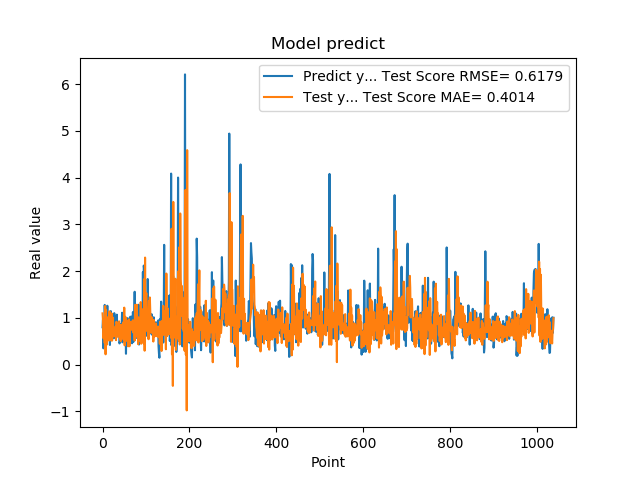

Data behind this chart, as committed beside it:
7.976629734039306641e-01, 1.094427599562193043e+00
9.608020186424257592e-01, 9.512277531367178129e-01
3.470349907875061035e-01, 5.624766032585067910e-01
9.546210169792177513e-01, 6.895758579312725178e-01
5.251880288124084473e-01, 9.456357621470864450e-01
1.275226235389709695e+00, 4.610307328721026110e-01
8.723750114440917969e-01, 1.252518914900562663e+00
7.321749925613403320e-01, 2.192432224622597459e-01
7.640249729156494141e-01, 1.170243464137873834e+00
4.752210080623626154e-01, 4.179994590161342782e-01
7.414129972457885742e-01, 1.014256439540178079e+00
1.258002042770385520e+00, 8.396784786355200314e-01
7.274609804153442383e-01, 7.038371257692781491e-01
7.892770171165466309e-01, 7.678204974681489547e-01
6.914690136909484863e-01, 7.310518994915176094e-01
7.093830108642578125e-01, 5.135302871040952066e-01
1.014547944068908691e+00, 1.138347779257345316e+00
4.182830154895783026e-01, 7.129435974444522373e-01
1.002280950546264648e+00, 6.597826597506001312e-01
1.143296003341674805e+00, 8.829797743186563741e-01
6.746559739112854004e-01, 5.169845725570721973e-01
6.009536385536193848e-01, 1.093935474389728268e+00
6.538079977035522461e-01, 5.126733725267753616e-01
7.814120054244995117e-01, 7.404648929848457461e-01
8.469259738922119141e-01, 1.002588586553802452e+00
6.482390165328979492e-01, 6.747678971264645664e-01
5.623700022697448730e-01, 6.045042519015038085e-01
1.099647998809814453e+00, 6.318421727128339382e-01
9.541710019111632191e-01, 7.599150115095845148e-01
6.694499850273132324e-01, 7.577220922605594211e-01
6.464660167694091797e-01, 8.119015585228963605e-01
8.223180174827575684e-01, 5.215230826945336240e-01
8.300920128822326660e-01, 9.159369012423242973e-01
1.067314028739929199e+00, 8.640177502255353970e-01
6.827279925346374512e-01, 7.721803640722081363e-01
6.464239954948425293e-01, 5.947508203706663998e-01
6.881093978881835938e-01, 8.654458225428008911e-01
6.500350236892700195e-01, 6.363820103882029677e-01
8.693690299987792969e-01, 9.250422242092396496e-01
4.518609941005706787e-01, 6.957864659627911452e-01
4.952389895915984552e-01, 5.491166882609144206e-01
6.850870251655578613e-01, 7.299981379412363580e-01
8.653740286827087402e-01, 5.007300635850050474e-01
7.400469779968261719e-01, 8.516461749771800926e-01
8.204330205917358398e-01, 5.487019265689607739e-01
1.108605027198791504e+00, 5.973414614609890982e-01
4.751499891281127930e-01, 6.859930642922914545e-01
9.457899928092955433e-01, 7.504125049386235480e-01
7.877500057220458984e-01, 9.064189490707883490e-01
9.367713332176208496e-01, 5.267537227637599795e-01
6.470239758491516113e-01, 1.217266593896807025e+00
1.029777050018310325e+00, 4.102756018692996220e-01
9.328820109367371716e-01, 1.013074359768996180e+00
7.528370022773742676e-01, 6.472855720328002382e-01
2.307340055704117099e-01, 1.006443444328292358e+00
8.772729635238647461e-01, 5.069138253488988388e-01
7.876309752464294434e-01, 9.394087283953798106e-01
3.992269933223724365e-01, 6.581230435314729954e-01
9.923512339591979980e-01, 8.924585290018254291e-01
7.200859785079956055e-01, 3.905391324072126080e-01
7.269890308380126953e-01, 6.349676414250532419e-01
... 979 more rows
